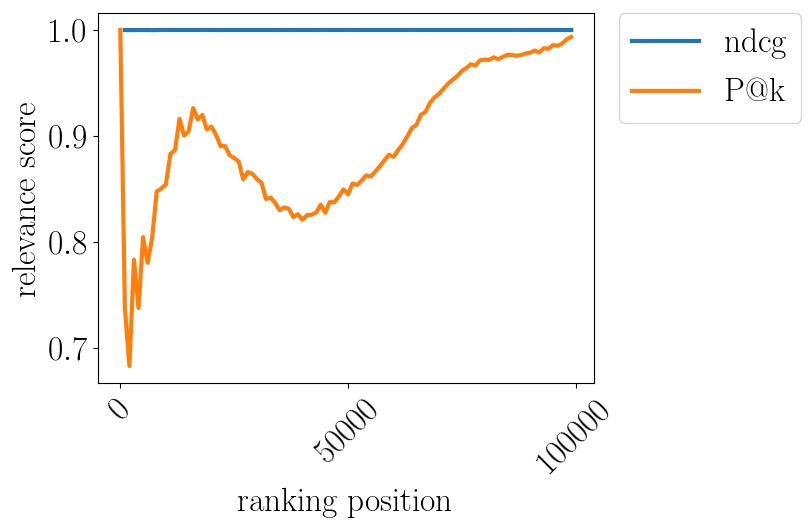

Values plotted in this chart, from the file beside it:
pos, ndcg, P$@$k
0.0, , 1.0
1000, 0.9999, 0.7383
2000, 0.9998, 0.6832
3000, 0.9999, 0.7834
4000, 1, 0.7378
5000, 0.9999, 0.8046
6000, 1, 0.7804
7000, 0.9998, 0.8042
8000, 1, 0.8476
9000, 1, 0.8505
10000, 1, 0.8543
11000, 1, 0.8831
12000, 1, 0.8866
13000, 1, 0.9162
14000, 1, 0.9004
15000, 1, 0.9043
16000, 1, 0.9263
17000, 1, 0.9156
18000, 1, 0.9198
19000, 1, 0.9062
20000, 1, 0.9089
21000, 1, 0.9013
22000, 0.9999, 0.8905
23000, 1, 0.8904
24000, 1, 0.882
25000, 1, 0.8792
26000, 1, 0.876
27000, 1, 0.859
28000, 1, 0.866
29000, 1, 0.8642
30000, 1, 0.8594
31000, 1, 0.8559
32000, 1, 0.8406
33000, 1, 0.842
34000, 1, 0.8369
35000, 1, 0.83
36000, 1, 0.8326
37000, 1, 0.8314
38000, 1, 0.8236
39000, 1, 0.8263
40000, 1, 0.8211
41000, 1, 0.8254
42000, 1, 0.8258
43000, 1, 0.8277
44000, 1, 0.8353
45000, 1, 0.8277
46000, 1, 0.8378
47000, 1, 0.8374
48000, 1, 0.8431
49000, 1, 0.8497
50000, 1, 0.845
51000, 1, 0.8552
52000, 1, 0.8539
53000, 1, 0.858
54000, 1, 0.8629
55000, 1, 0.8617
56000, 1, 0.8666
57000, 1, 0.8715
58000, 1, 0.8772
59000, 1, 0.8824
... 40 more rows
